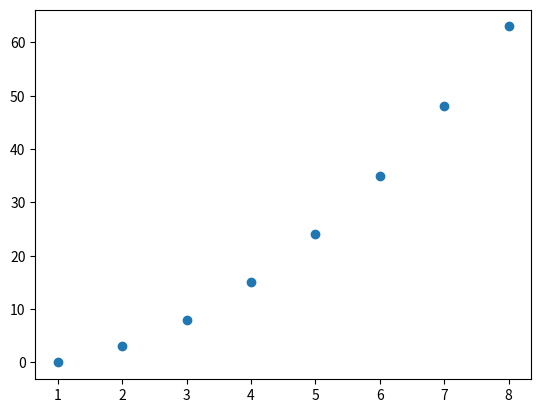

Here is the Python script that generated this plot:
"""
"This" is my example-script
===========================

This example doesn't do much, it just makes a simple plot
"""

import matplotlib.pyplot as plt
import numpy as np

x = np.array([1,2,3,4,5,6,7,8])
y = x ** 2 - 1

plt.scatter(x,y)

